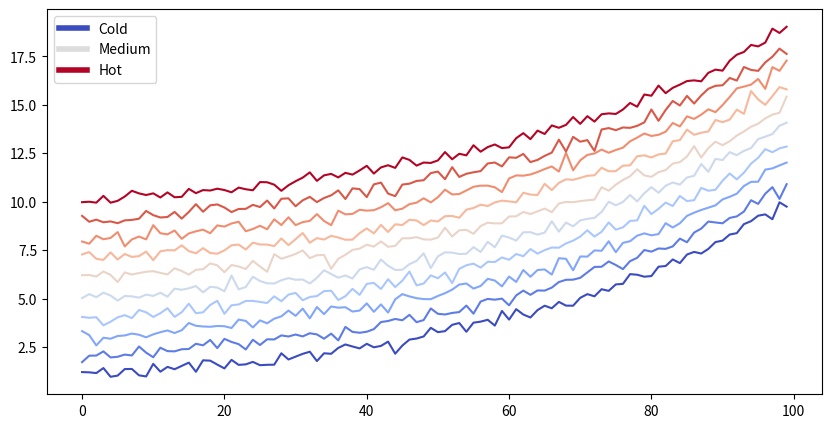
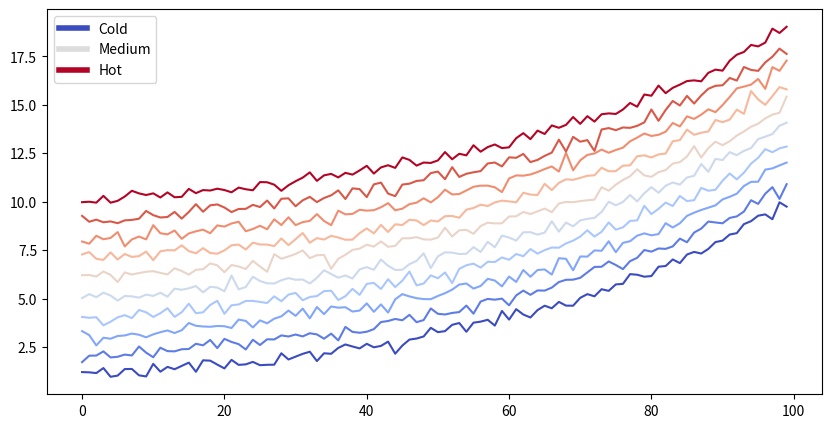
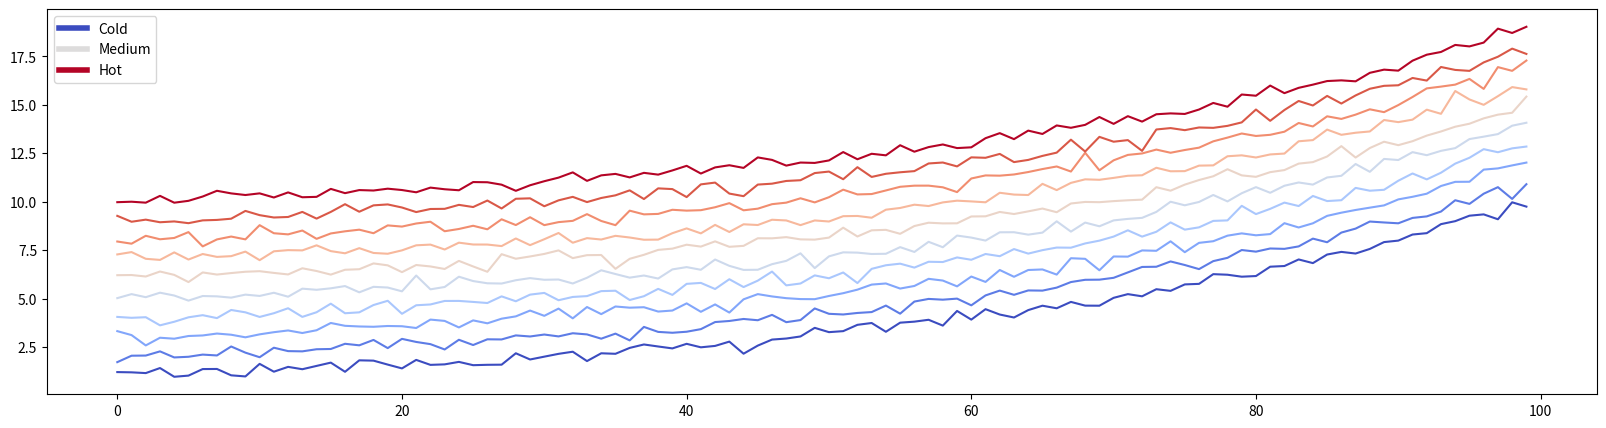

Recreate these plots in Python, in order.
def make_fig(figsize):
    from matplotlib import rcParams, cycler
    import matplotlib.pyplot as plt
    import numpy as np
    plt.ion()

    # Fixing random state for reproducibility
    np.random.seed(19680801)

    N = 10
    data = [np.logspace(0, 1, 100) + .2 * np.random.randn(100) + ii for ii in range(N)]
    data = np.array(data).T
    cmap = plt.cm.coolwarm
    rcParams['axes.prop_cycle'] = cycler(color=cmap(np.linspace(0, 1, N)))


    from matplotlib.lines import Line2D
    custom_lines = [Line2D([0], [0], color=cmap(0.), lw=4),
                    Line2D([0], [0], color=cmap(.5), lw=4),
                    Line2D([0], [0], color=cmap(1.), lw=4)]

    fig, ax = plt.subplots(figsize=figsize)
    lines = ax.plot(data)
    ax.legend(custom_lines, ['Cold', 'Medium', 'Hot'])
make_fig(figsize=(10, 5))

make_fig(figsize=(10, 5))

make_fig(figsize=(20, 5))